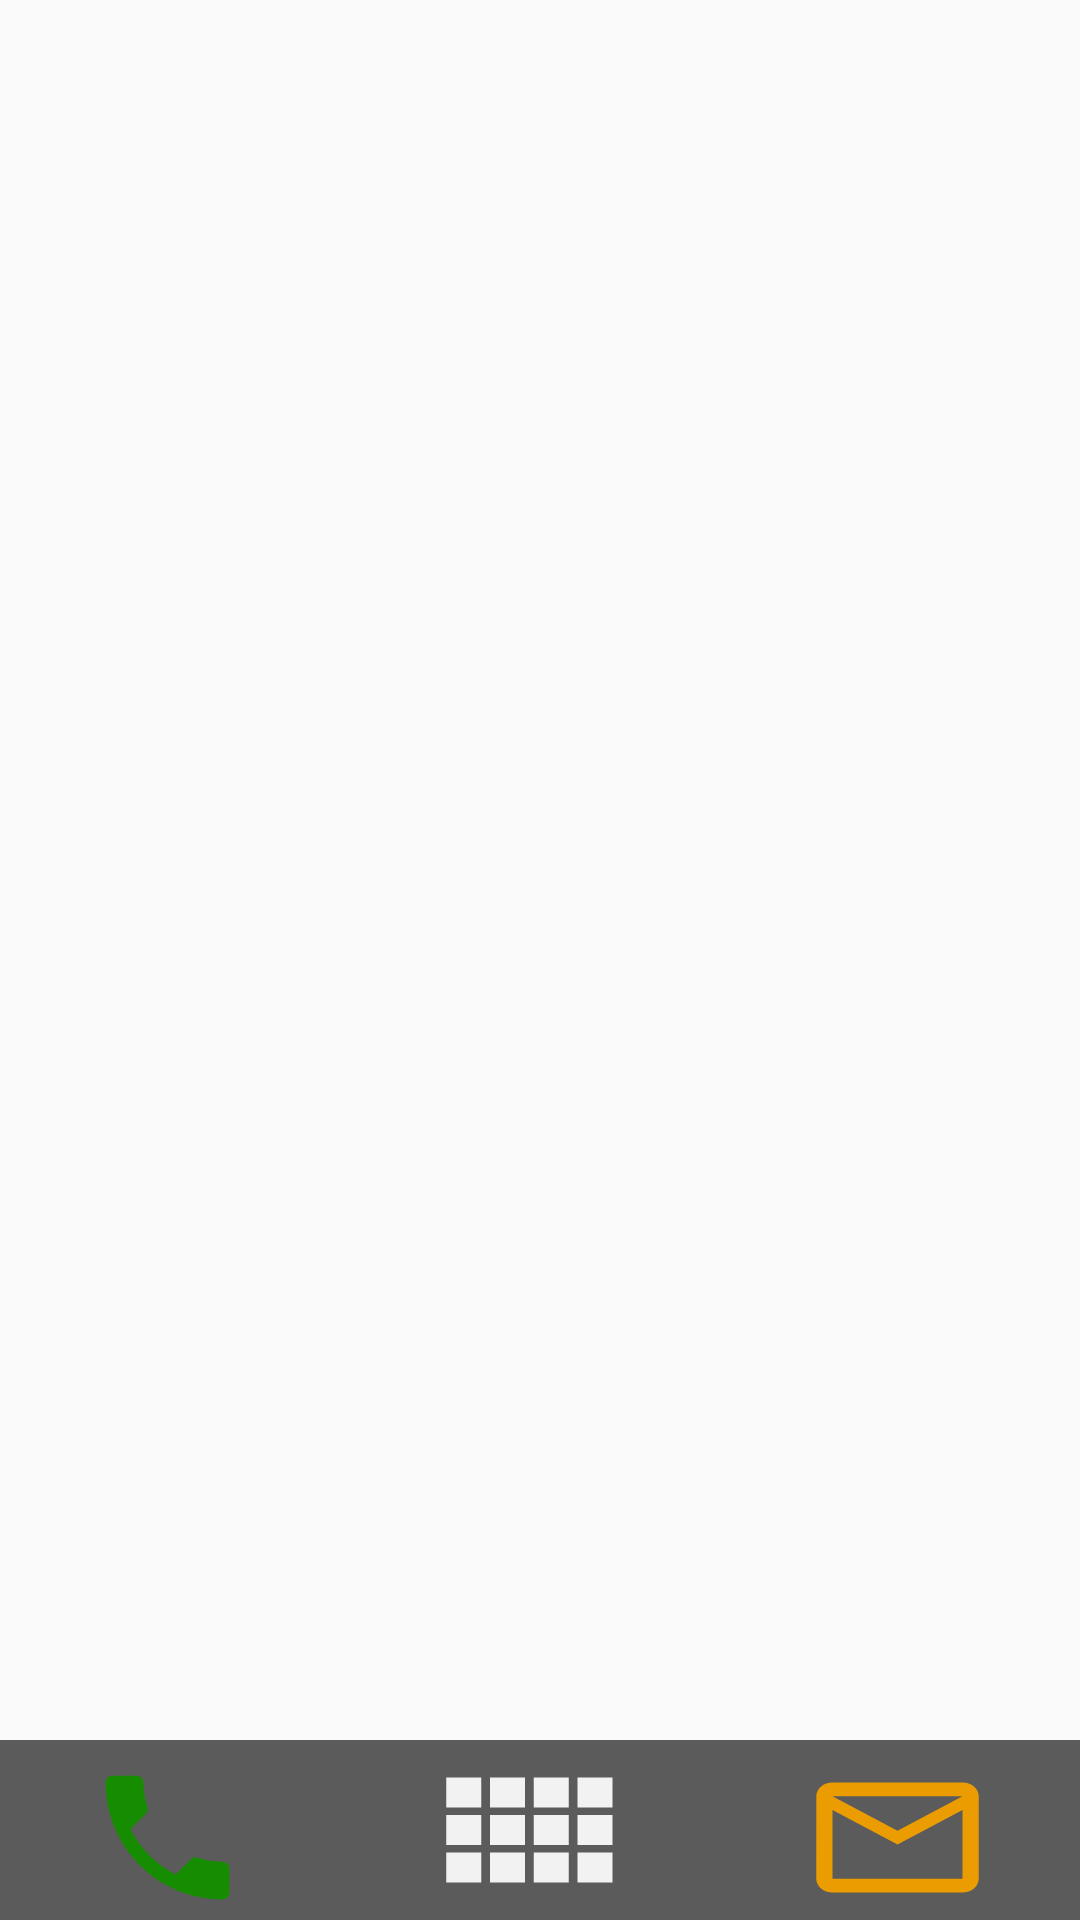

Layout XML and referenced resources for this Android screen:
<!-- AndroidManifest.xml: application theme AppTheme -->
<!-- res/layout/activity_main.xml -->
<?xml version="1.0" encoding="utf-8"?>
<RelativeLayout xmlns:android="http://schemas.android.com/apk/res/android"
    xmlns:app="http://schemas.android.com/apk/res-auto"
    xmlns:tools="http://schemas.android.com/tools"
    android:layout_width="match_parent"
    android:layout_height="match_parent"
    android:layout_margin="0dp"
    android:padding="0dp"
    app:layout_behavior="@string/appbar_scrolling_view_behavior"
    tools:context="com.example.serega.mylauncher.MainActivity">

    <ImageView
        android:layout_width="match_parent"
        android:layout_height="match_parent"
        android:layout_centerInParent="true"
        android:scaleType="centerCrop"
        android:src="@drawable/background_main" />

    <android.support.v7.widget.RecyclerView
        android:id="@+id/main_recycler_view"
        android:layout_width="match_parent"
        android:layout_height="match_parent"
        android:layout_marginBottom="60dp"
        android:scrollbars="vertical" />

    <LinearLayout xmlns:android="http://schemas.android.com/apk/res/android"
        android:layout_width="match_parent"
        android:layout_height="wrap_content"
        android:layout_alignParentBottom="true"
        android:background="@color/colorBlackTransparent"
        android:gravity="center|bottom"
        android:orientation="horizontal">

        <ImageButton
            android:id="@+id/btnCall"
            android:layout_width="wrap_content"
            android:layout_height="wrap_content"
            android:layout_weight="1"
            android:background="@android:color/transparent"
            android:src="@drawable/ic_phone_black_24dp"
            android:tint="#168c01" />

        <ImageButton
            android:id="@+id/btnApps"
            android:layout_width="wrap_content"
            android:layout_height="wrap_content"
            android:layout_weight="1"
            android:background="@android:color/transparent"
            android:src="@drawable/ic_view_comfy_black_24dp"
            android:tint="#f2f2f2" />

        <ImageButton
            android:id="@+id/btnSMS"
            android:layout_width="wrap_content"
            android:layout_height="wrap_content"
            android:layout_weight="1"
            android:background="@android:color/transparent"
            android:src="@drawable/ic_mail_outline_black_24dp"
            android:tint="#ea9c00" />

    </LinearLayout>


</RelativeLayout>
<!-- resources referenced by this layout -->
<resources>
  <color name="colorBlackTransparent">#a2000000</color>
  <!-- drawable ic_mail_outline_black_24dp (drawable) -->
  <vector android:height="55dp" android:viewportHeight="24.0"
      android:viewportWidth="24.0" android:width="65dp" xmlns:android="http://schemas.android.com/apk/res/android">
      <path android:fillColor="#FF000000" android:pathData="M20,4L4,4c-1.1,0 -1.99,0.9 -1.99,2L2,18c0,1.1 0.9,2 2,2h16c1.1,0 2,-0.9 2,-2L22,6c0,-1.1 -0.9,-2 -2,-2zM20,18L4,18L4,8l8,5 8,-5v10zM12,11L4,6h16l-8,5z"/>
  </vector>
  <!-- drawable ic_phone_black_24dp (drawable) -->
  <vector android:height="55dp" android:viewportHeight="24.0"
      android:viewportWidth="24.0" android:width="55dp" xmlns:android="http://schemas.android.com/apk/res/android">
      <path android:fillColor="#FF000000" android:pathData="M6.62,10.79c1.44,2.83 3.76,5.14 6.59,6.59l2.2,-2.2c0.27,-0.27 0.67,-0.36 1.02,-0.24 1.12,0.37 2.33,0.57 3.57,0.57 0.55,0 1,0.45 1,1V20c0,0.55 -0.45,1 -1,1 -9.39,0 -17,-7.61 -17,-17 0,-0.55 0.45,-1 1,-1h3.5c0.55,0 1,0.45 1,1 0,1.25 0.2,2.45 0.57,3.57 0.11,0.35 0.03,0.74 -0.25,1.02l-2.2,2.2z"/>
  </vector>
  <!-- drawable ic_view_comfy_black_24dp (drawable) -->
  <vector android:height="60dp" android:viewportHeight="24.0"
      android:viewportWidth="24.0" android:width="70dp" xmlns:android="http://schemas.android.com/apk/res/android">
      <path android:fillColor="#FF000000" android:pathData="M3,9h4L7,5L3,5v4zM3,14h4v-4L3,10v4zM8,14h4v-4L8,10v4zM13,14h4v-4h-4v4zM8,9h4L12,5L8,5v4zM13,5v4h4L17,5h-4zM18,14h4v-4h-4v4zM3,19h4v-4L3,15v4zM8,19h4v-4L8,15v4zM13,19h4v-4h-4v4zM18,19h4v-4h-4v4zM18,5v4h4L22,5h-4z"/>
  </vector>
  <style name="AppTheme" parent="Theme.AppCompat.Light.DarkActionBar">
          
          <item name="colorPrimary">@color/colorBlackTransparent</item>
          <item name="colorPrimaryDark">@color/colorPrimaryDark</item>
          <item name="colorAccent">@color/colorAccent</item>
      </style>
  <color name="colorPrimaryDark">#303F9F</color>
  <color name="colorAccent">#FF4081</color>
</resources>
